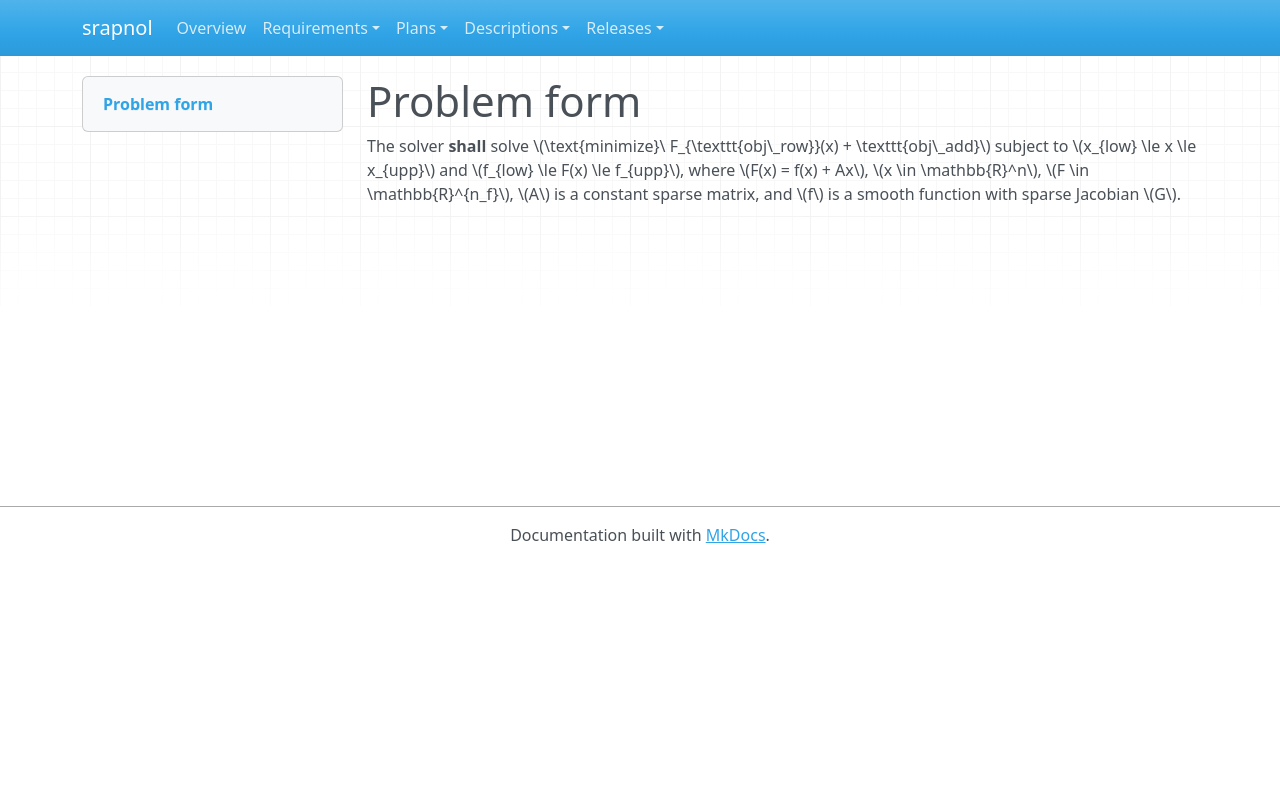

repository: emanspeaks/srapnol · page: srs/SRS-001/index.html · generator: mkdocs

---
active: true
category: functional
derived: false
level: 2.1.1
links:
- SYS-001: ItJnz4iOh-o61yl1qcExgZFnsE9aDaUKq3ZxblNJ4Zw=
normative: true
ref: ''
references:
- keyword: SRS-001
  path: src/Problem.zig
  type: file
reviewed: 05pVFZeSMd2hhmfjFbySVtYUj8CHIj33lgH-udK-YQg=
status: surface
verification-method: Test
---

# Problem form

The solver **shall** solve
\(\text{minimize}\ F_{\texttt{obj\_row}}(x) + \texttt{obj\_add}\) subject to
\(x_{low} \le x \le x_{upp}\) and \(f_{low} \le F(x) \le f_{upp}\), where
\(F(x) = f(x) + Ax\), \(x \in \mathbb{R}^n\), \(F \in \mathbb{R}^{n_f}\), \(A\) is a
constant sparse matrix, and \(f\) is a smooth function with sparse Jacobian \(G\).
